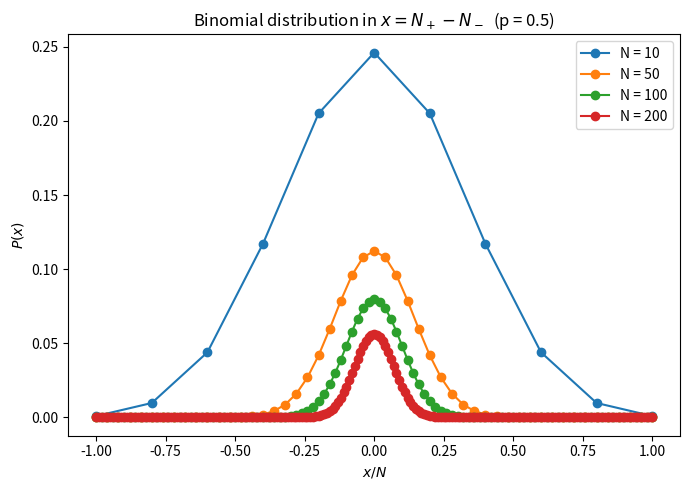
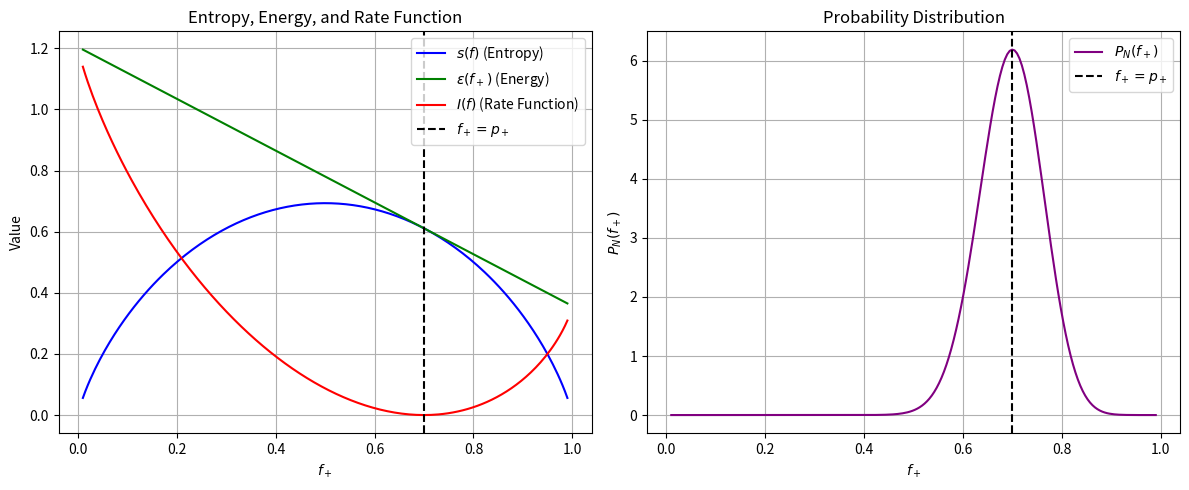
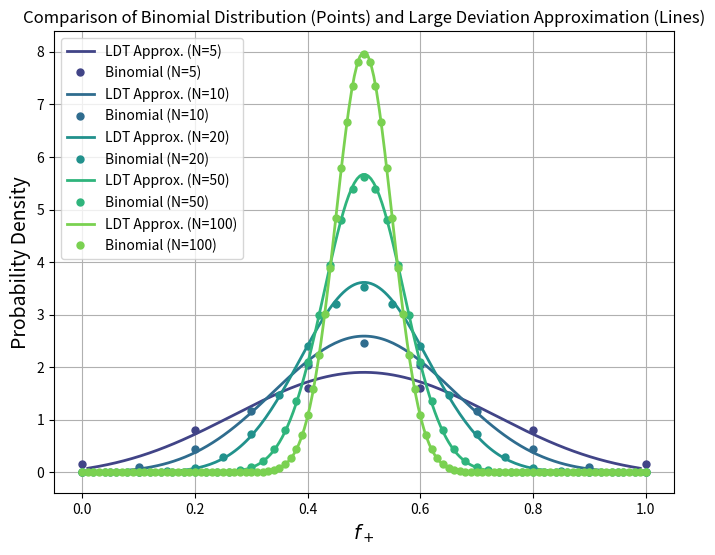

The script that saved these images, in order:
import numpy as np
import matplotlib.pyplot as plt
from scipy.special import comb

def P_x(N, x, p):
    """
    Binomial probability written in terms of
    x = N_+ - N_- with N fixed
    """
    # Only valid when (N + x) is even
    if (N + x) % 2 != 0:
        return 0.0

    k = (N + x) // 2  # number of '+' outcomes
    return comb(N, k) * (p**k) * ((1 - p)**(N - k))


# -------------------------------
# Parameters students can change
# -------------------------------
p = 0.5            # probability of '+'
N_values = [10, 50, 100, 200]

# -------------------------------
# Plot
# -------------------------------
plt.figure(figsize=(7, 5))

for N in N_values:
    x_vals = np.arange(-N, N + 1, 2)
    x_norm = x_vals / N

    P_vals = [P_x(N, x, p) for x in x_vals]
    plt.plot(x_norm, P_vals, marker="o", label=f"N = {N}")

plt.xlabel(r"$x/N$")
plt.ylabel(r"$P(x)$")
plt.title(fr"Binomial distribution in $x = N_+ - N_-$  (p = {p})")
plt.legend()
plt.tight_layout()
plt.show()


# Re-import required libraries since execution state was reset
import numpy as np
import matplotlib.pyplot as plt

# Define parameters
p_plus = 0.7  # Biased probability
p_minus = 1 - p_plus  # Complementary probability

# Define range for f_+
f_plus_values = np.linspace(0.01, 0.99, 200)  # Avoid log(0) issues
f_minus_values = 1 - f_plus_values  # f_- = 1 - f_+

# Compute entropy component s(f_+)
s_values = -(f_plus_values * np.log(f_plus_values) + f_minus_values * np.log(f_minus_values))

# Compute energy component ε(f_+)
epsilon_values = - (f_plus_values * np.log(p_plus) + f_minus_values * np.log(p_minus))

# Compute large deviation rate function I(f_+)
I_values = f_plus_values * np.log(f_plus_values / p_plus) + f_minus_values * np.log(f_minus_values / p_minus)

# Compute probability P_N(f_+) using large deviation approximation
N = 50  # Arbitrary large N
P_x_values = np.exp(-N * I_values)  # Exponential suppression
P_x_values /= np.trapz(P_x_values, f_plus_values)  # Normalize for probability density

# Create subplots
fig, axes = plt.subplots(1, 2, figsize=(12, 5))

# First subplot: Entropy and Energy Components
axes[0].plot(f_plus_values, s_values, label=r"$s(f)$ (Entropy)", color="blue")
axes[0].plot(f_plus_values, epsilon_values, label=r"$\epsilon(f_+)$ (Energy)", color="green")
axes[0].plot(f_plus_values, I_values, label=r"$I(f)$ (Rate Function)", color="red")
axes[0].axvline(p_plus, linestyle="--", color="black", label=r"$f_+ = p_+$")
axes[0].set_xlabel(r"$f_+$")
axes[0].set_ylabel("Value")
axes[0].set_title("Entropy, Energy, and Rate Function")
axes[0].legend()
axes[0].grid()

# Second subplot: Probability Distribution P_N(f_+)
axes[1].plot(f_plus_values, P_x_values, label=r"$P_N(f_+)$", color="purple")
axes[1].axvline(p_plus, linestyle="--", color="black", label=r"$f_+ = p_+$")
axes[1].set_xlabel(r"$f_+$")
axes[1].set_ylabel(r"$P_N(f_+)$")
axes[1].set_title("Probability Distribution")
axes[1].legend()
axes[1].grid()

plt.tight_layout()
plt.show()


import numpy as np
import matplotlib.pyplot as plt
from scipy.special import comb

def plot_large_deviation(N, theta, color):
    """Plots the large deviation approximation for given N and bias theta."""
    f = np.linspace(0.01, 0.99, 200)  # Avoid log(0) issues

    # Compute the rate function I(f)
    I = f * np.log(f / theta) + (1 - f) * np.log((1 - f) / (1 - theta))

    # Compute normalized probability P_LDT(f) ∼ exp(-N I(f))
    p_ldt = np.exp(-N * I)
    p_ldt /= np.trapz(p_ldt, f)  # Normalize using trapezoidal rule for integration

    plt.plot(f, p_ldt, color=color, linestyle="-", linewidth=2, label=f"LDT Approx. (N={N})")

def plot_binomial(N, theta, color):
    """Plots the exact binomial distribution for given N and bias theta."""
    n = np.arange(N + 1)
    f = n / N  # Convert discrete counts to fractions

    # Compute binomial probability mass function
    prob = comb(N, n) * theta**n * (1 - theta)**(N - n)

    # Normalize probability for direct comparison with LDT curve
    prob /= np.trapz(prob, f)

    plt.plot(f, prob, 'o', color=color, markersize=5, label=f"Binomial (N={N})")

# Parameters
theta = 0.5  # Fair coin
Ns = [5, 10, 20, 50, 100]  # Different values of N
colors = plt.cm.viridis(np.linspace(0.2, 0.8, len(Ns)))  # Use colormap for better distinction

# Create the plot
plt.figure(figsize=(8, 6))
for i, N in enumerate(Ns):
    plot_large_deviation(N, theta, colors[i])
    plot_binomial(N, theta, colors[i])

# Labels and formatting
plt.xlabel(r"$f_+$", fontsize=14)
plt.ylabel(r"Probability Density", fontsize=14)
plt.title("Comparison of Binomial Distribution (Points) and Large Deviation Approximation (Lines)", fontsize=12)
plt.legend(loc="upper left", fontsize=10)
plt.grid()
plt.show()
